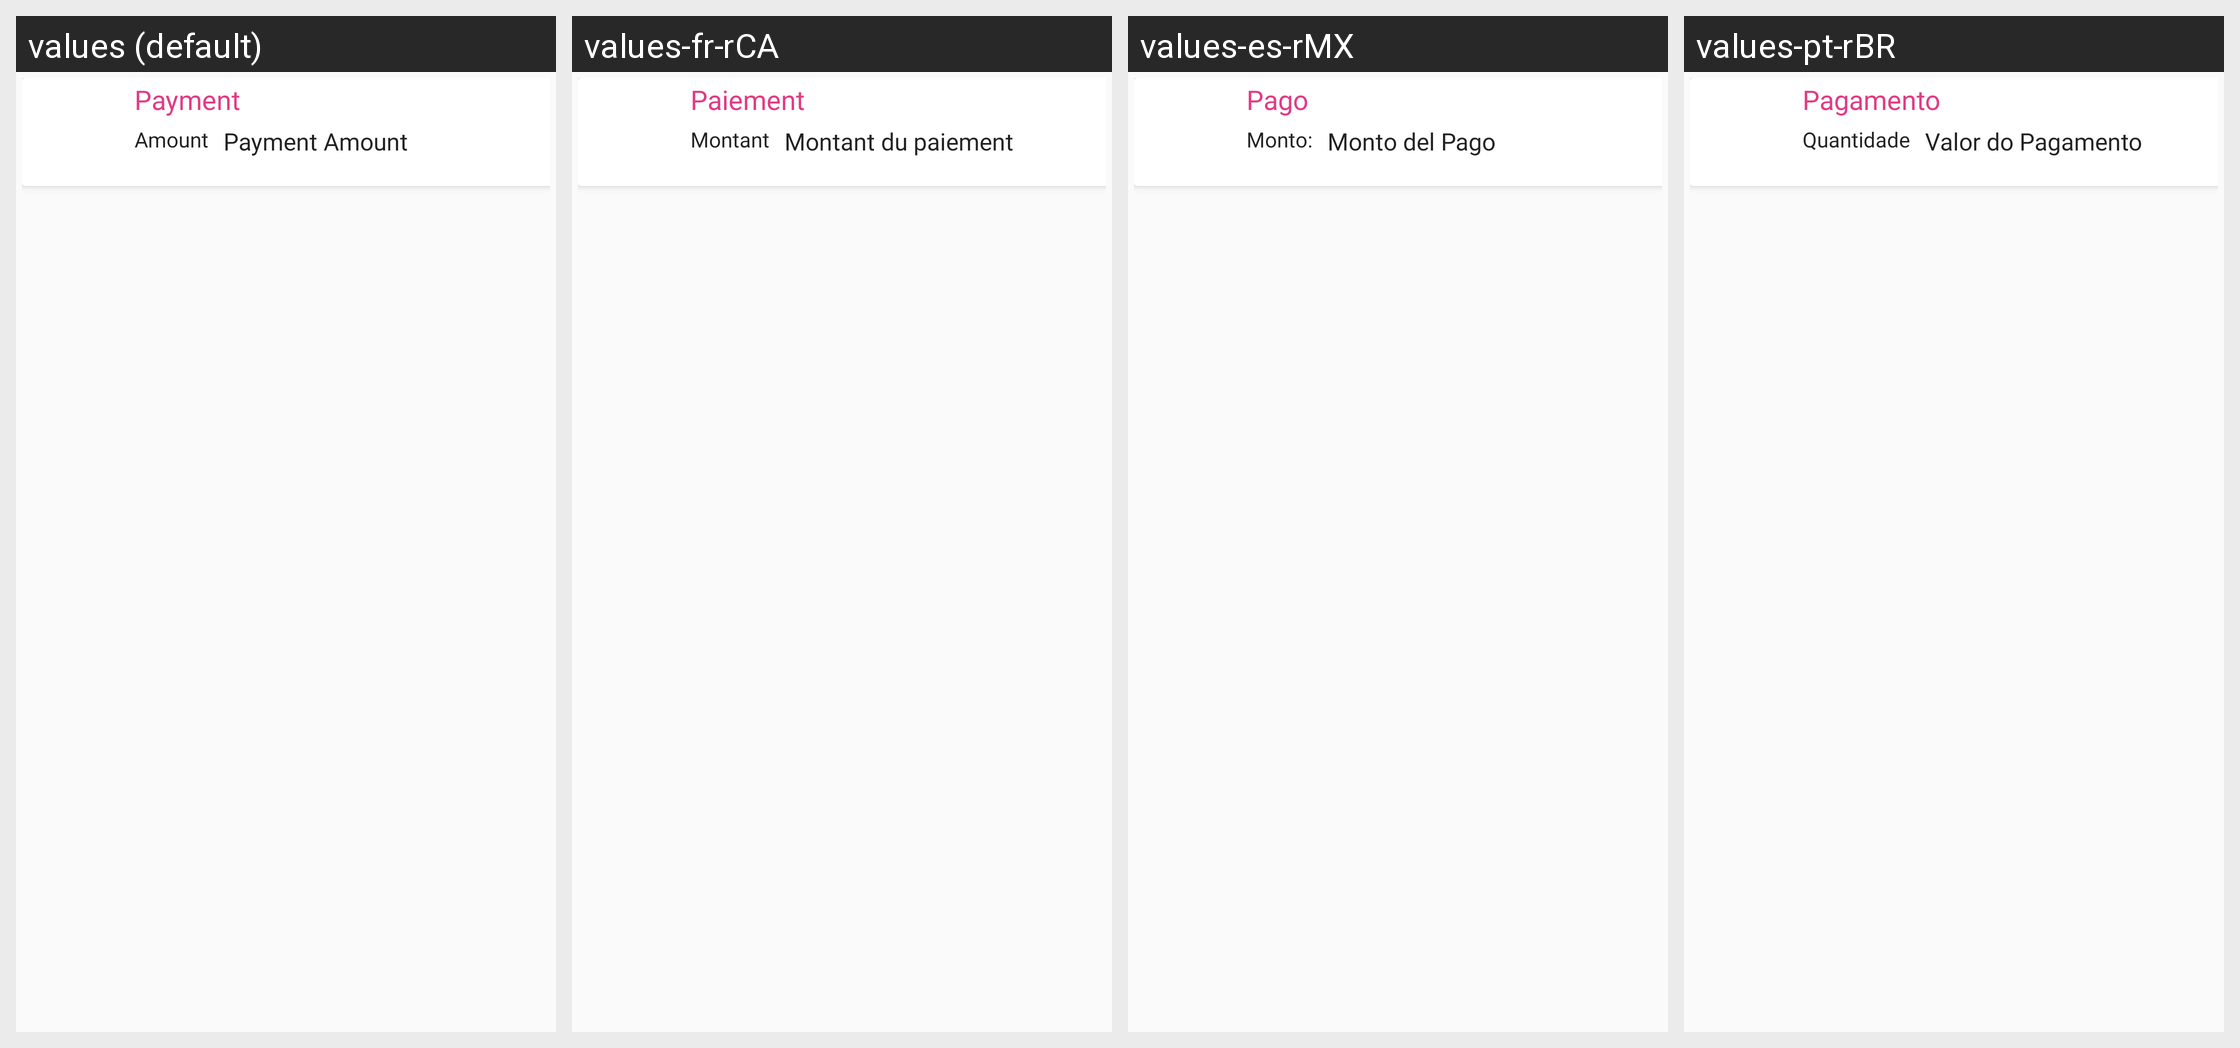

The Android screen above is rendered under several locales of the same app. Produce the string resources it draws, with the default and per-locale values.
Android screen res/layout/payment_item_layout.xml rendered under 4 locales, left to right: values (default), values-fr-rCA, values-es-rMX, values-pt-rBR. Device: Nexus 5 (rendered at 1080×1920; each locale shown at half size, 540×960, under a caption strip naming it); theme Theme.AppCompat.Light.
Strings drawn on this screen, with the default value and each locale's value (text and hints the layout hard-codes, and strings that could not be matched under every locale, appear in the picture but are not listed):

payment
  values: Payment
  values-fr-rCA: Paiement
  values-es-rMX: Pago
  values-pt-rBR: Pagamento

payment_amount
  values: Payment Amount
  values-fr-rCA: Montant du paiement
  values-es-rMX: Monto del Pago
  values-pt-rBR: Valor do Pagamento

amount
  values: Amount
  values-fr-rCA: Montant
  values-es-rMX: Monto:
  values-pt-rBR: Quantidade
